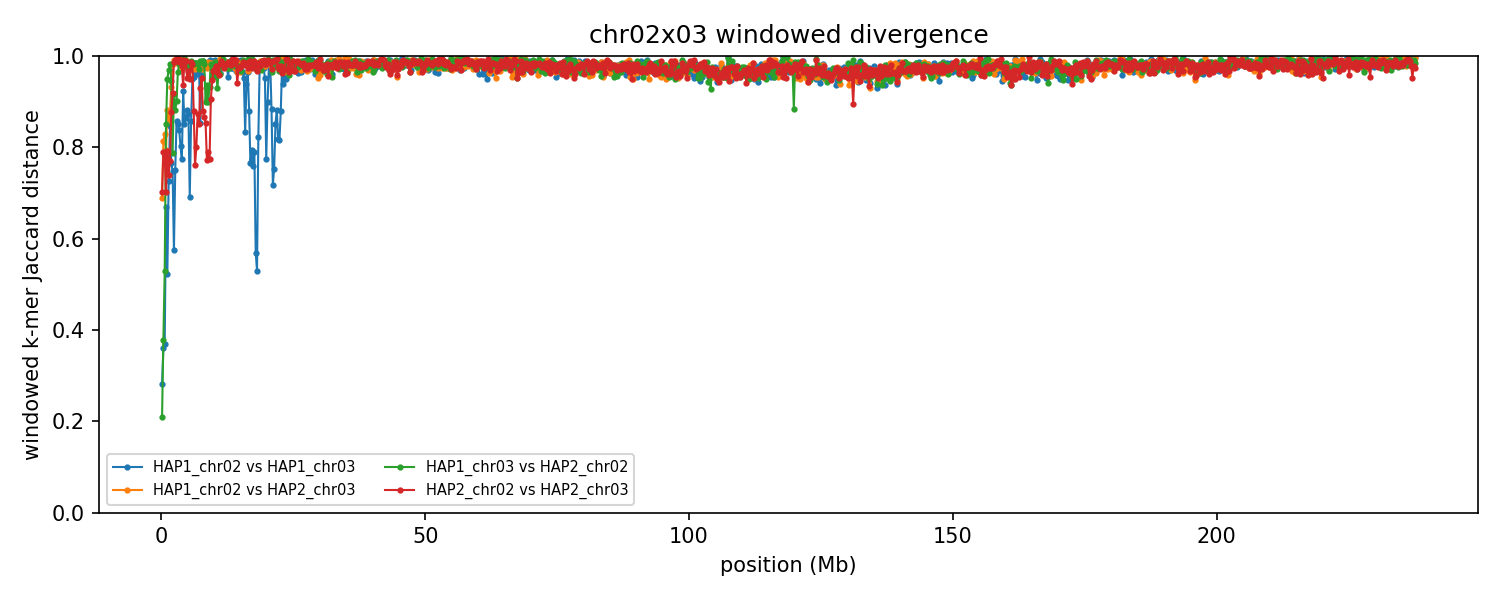

Source data for this figure (header and first rows):
group	win_start	win_end	unit_a	unit_b	hap_a	hap_b	chrom_a	chrom_b	kmers_a	kmers_b	shared	union	jaccard_distance
chr02x03	1	250000	HAP1_chr02	HAP1_chr03	HAP1	HAP1	2	3	217586	180503	166551	231538	0.2807
chr02x03	1	250000	HAP1_chr02	HAP2_chr03	HAP1	HAP2	2	3	217586	210468	101288	326766	0.69
chr02x03	1	250000	HAP1_chr03	HAP2_chr02	HAP1	HAP2	3	2	180503	217981	175947	222537	0.2094
chr02x03	1	250000	HAP2_chr02	HAP2_chr03	HAP2	HAP2	2	3	217981	210468	98389	330060	0.7019
chr02x03	250001	500000	HAP1_chr02	HAP1_chr03	HAP1	HAP1	2	3	211516	219814	168183	263147	0.3609
chr02x03	250001	500000	HAP1_chr02	HAP2_chr03	HAP1	HAP2	2	3	211516	220096	68010	363602	0.813
chr02x03	250001	500000	HAP1_chr03	HAP2_chr02	HAP1	HAP2	3	2	219814	229741	172244	277311	0.3789
chr02x03	250001	500000	HAP2_chr02	HAP2_chr03	HAP2	HAP2	2	3	229741	220096	78346	371491	0.7891
chr02x03	500001	750000	HAP1_chr02	HAP1_chr03	HAP1	HAP1	2	3	231834	236639	181326	287147	0.3685
chr02x03	500001	750000	HAP1_chr02	HAP2_chr03	HAP1	HAP2	2	3	231834	219588	65864	385558	0.8292
chr02x03	500001	750000	HAP1_chr03	HAP2_chr02	HAP1	HAP2	3	2	236639	235465	151193	320911	0.5289
chr02x03	500001	750000	HAP2_chr02	HAP2_chr03	HAP2	HAP2	2	3	235465	219588	81712	373341	0.7811
chr02x03	750001	1000000	HAP1_chr02	HAP1_chr03	HAP1	HAP1	2	3	215296	208858	105260	318894	0.6699
chr02x03	750001	1000000	HAP1_chr02	HAP2_chr03	HAP1	HAP2	2	3	215296	220881	74366	361811	0.7945
chr02x03	750001	1000000	HAP1_chr03	HAP2_chr02	HAP1	HAP2	3	2	208858	230844	56996	382706	0.8511
chr02x03	750001	1000000	HAP2_chr02	HAP2_chr03	HAP2	HAP2	2	3	230844	220881	103901	347824	0.7013
chr02x03	1000001	1250000	HAP1_chr02	HAP1_chr03	HAP1	HAP1	2	3	238414	215378	146664	307128	0.5225
chr02x03	1000001	1250000	HAP1_chr02	HAP2_chr03	HAP1	HAP2	2	3	238414	232751	49558	421607	0.8825
chr02x03	1000001	1250000	HAP1_chr03	HAP2_chr02	HAP1	HAP2	3	2	215378	231741	21316	425803	0.9499
chr02x03	1000001	1250000	HAP2_chr02	HAP2_chr03	HAP2	HAP2	2	3	231741	232751	79905	384587	0.7922
chr02x03	1250001	1500000	HAP1_chr02	HAP1_chr03	HAP1	HAP1	2	3	208170	227445	93720	341895	0.7259
chr02x03	1250001	1500000	HAP1_chr02	HAP2_chr03	HAP1	HAP2	2	3	208170	237771	54754	391187	0.86
chr02x03	1250001	1500000	HAP1_chr03	HAP2_chr02	HAP1	HAP2	3	2	227445	238629	14269	451805	0.9684
chr02x03	1250001	1500000	HAP2_chr02	HAP2_chr03	HAP2	HAP2	2	3	238629	237771	98418	377982	0.7396
chr02x03	1500001	1750000	HAP1_chr02	HAP1_chr03	HAP1	HAP1	2	3	214920	237716	60192	392444	0.8466
chr02x03	1500001	1750000	HAP1_chr02	HAP2_chr03	HAP1	HAP2	2	3	214920	211501	47167	379254	0.8756
chr02x03	1500001	1750000	HAP1_chr03	HAP2_chr02	HAP1	HAP2	3	2	237716	217010	7841	446885	0.9825
chr02x03	1500001	1750000	HAP2_chr02	HAP2_chr03	HAP2	HAP2	2	3	217010	211501	79920	348591	0.7707
chr02x03	1750001	2000000	HAP1_chr02	HAP1_chr03	HAP1	HAP1	2	3	205080	233146	82894	355332	0.7667
chr02x03	1750001	2000000	HAP1_chr02	HAP2_chr03	HAP1	HAP2	2	3	205080	226302	27199	404183	0.9327
chr02x03	1750001	2000000	HAP1_chr03	HAP2_chr02	HAP1	HAP2	3	2	233146	221929	23323	431752	0.946
chr02x03	1750001	2000000	HAP2_chr02	HAP2_chr03	HAP2	HAP2	2	3	221929	226302	48795	399436	0.8778
chr02x03	2000001	2250000	HAP1_chr02	HAP1_chr03	HAP1	HAP1	2	3	225002	232872	92438	365436	0.747
chr02x03	2000001	2250000	HAP1_chr02	HAP2_chr03	HAP1	HAP2	2	3	225002	230257	7582	447677	0.9831
chr02x03	2000001	2250000	HAP1_chr03	HAP2_chr02	HAP1	HAP2	3	2	232872	230324	81200	381996	0.7874
chr02x03	2000001	2250000	HAP2_chr02	HAP2_chr03	HAP2	HAP2	2	3	230324	230257	34359	426222	0.9194
chr02x03	2250001	2500000	HAP1_chr02	HAP1_chr03	HAP1	HAP1	2	3	227557	230613	136671	321499	0.5749
chr02x03	2250001	2500000	HAP1_chr02	HAP2_chr03	HAP1	HAP2	2	3	227557	226619	3769	450407	0.9916
chr02x03	2250001	2500000	HAP1_chr03	HAP2_chr02	HAP1	HAP2	3	2	230613	219433	34271	415775	0.9176
chr02x03	2250001	2500000	HAP2_chr02	HAP2_chr03	HAP2	HAP2	2	3	219433	226619	6169	439883	0.986
chr02x03	2500001	2750000	HAP1_chr02	HAP1_chr03	HAP1	HAP1	2	3	213241	208594	84349	337486	0.7501
chr02x03	2500001	2750000	HAP1_chr02	HAP2_chr03	HAP1	HAP2	2	3	213241	238548	6375	445414	0.9857
chr02x03	2500001	2750000	HAP1_chr03	HAP2_chr02	HAP1	HAP2	3	2	208594	228571	46547	390618	0.8808
chr02x03	2500001	2750000	HAP2_chr02	HAP2_chr03	HAP2	HAP2	2	3	228571	238548	3939	463180	0.9915
chr02x03	2750001	3000000	HAP1_chr02	HAP1_chr03	HAP1	HAP1	2	3	221558	207000	53048	375510	0.8587
chr02x03	2750001	3000000	HAP1_chr02	HAP2_chr03	HAP1	HAP2	2	3	221558	228601	6241	443918	0.9859
chr02x03	2750001	3000000	HAP1_chr03	HAP2_chr02	HAP1	HAP2	3	2	207000	229539	39506	397033	0.9005
chr02x03	2750001	3000000	HAP2_chr02	HAP2_chr03	HAP2	HAP2	2	3	229539	228601	2082	456058	0.9954
chr02x03	3000001	3250000	HAP1_chr02	HAP1_chr03	HAP1	HAP1	2	3	209446	215887	54865	370468	0.8519
chr02x03	3000001	3250000	HAP1_chr02	HAP2_chr03	HAP1	HAP2	2	3	209446	220481	2140	427787	0.995
chr02x03	3000001	3250000	HAP1_chr03	HAP2_chr02	HAP1	HAP2	3	2	215887	230935	14846	431976	0.9656
chr02x03	3000001	3250000	HAP2_chr02	HAP2_chr03	HAP2	HAP2	2	3	230935	220481	2346	449070	0.9948
chr02x03	3250001	3500000	HAP1_chr02	HAP1_chr03	HAP1	HAP1	2	3	241623	228598	65491	404730	0.8382
chr02x03	3250001	3500000	HAP1_chr02	HAP2_chr03	HAP1	HAP2	2	3	241623	196724	4072	434275	0.9906
chr02x03	3250001	3500000	HAP1_chr03	HAP2_chr02	HAP1	HAP2	3	2	228598	227688	7610	448676	0.983
chr02x03	3250001	3500000	HAP2_chr02	HAP2_chr03	HAP2	HAP2	2	3	227688	196724	5268	419144	0.9874
chr02x03	3500001	3750000	HAP1_chr02	HAP1_chr03	HAP1	HAP1	2	3	226419	211458	72414	365463	0.8019
chr02x03	3500001	3750000	HAP1_chr02	HAP2_chr03	HAP1	HAP2	2	3	226419	240601	4743	462277	0.9897
chr02x03	3500001	3750000	HAP1_chr03	HAP2_chr02	HAP1	HAP2	3	2	211458	218449	5046	424861	0.9881
chr02x03	3500001	3750000	HAP2_chr02	HAP2_chr03	HAP2	HAP2	2	3	218449	240601	3514	455536	0.9923
... 3,744 more rows
